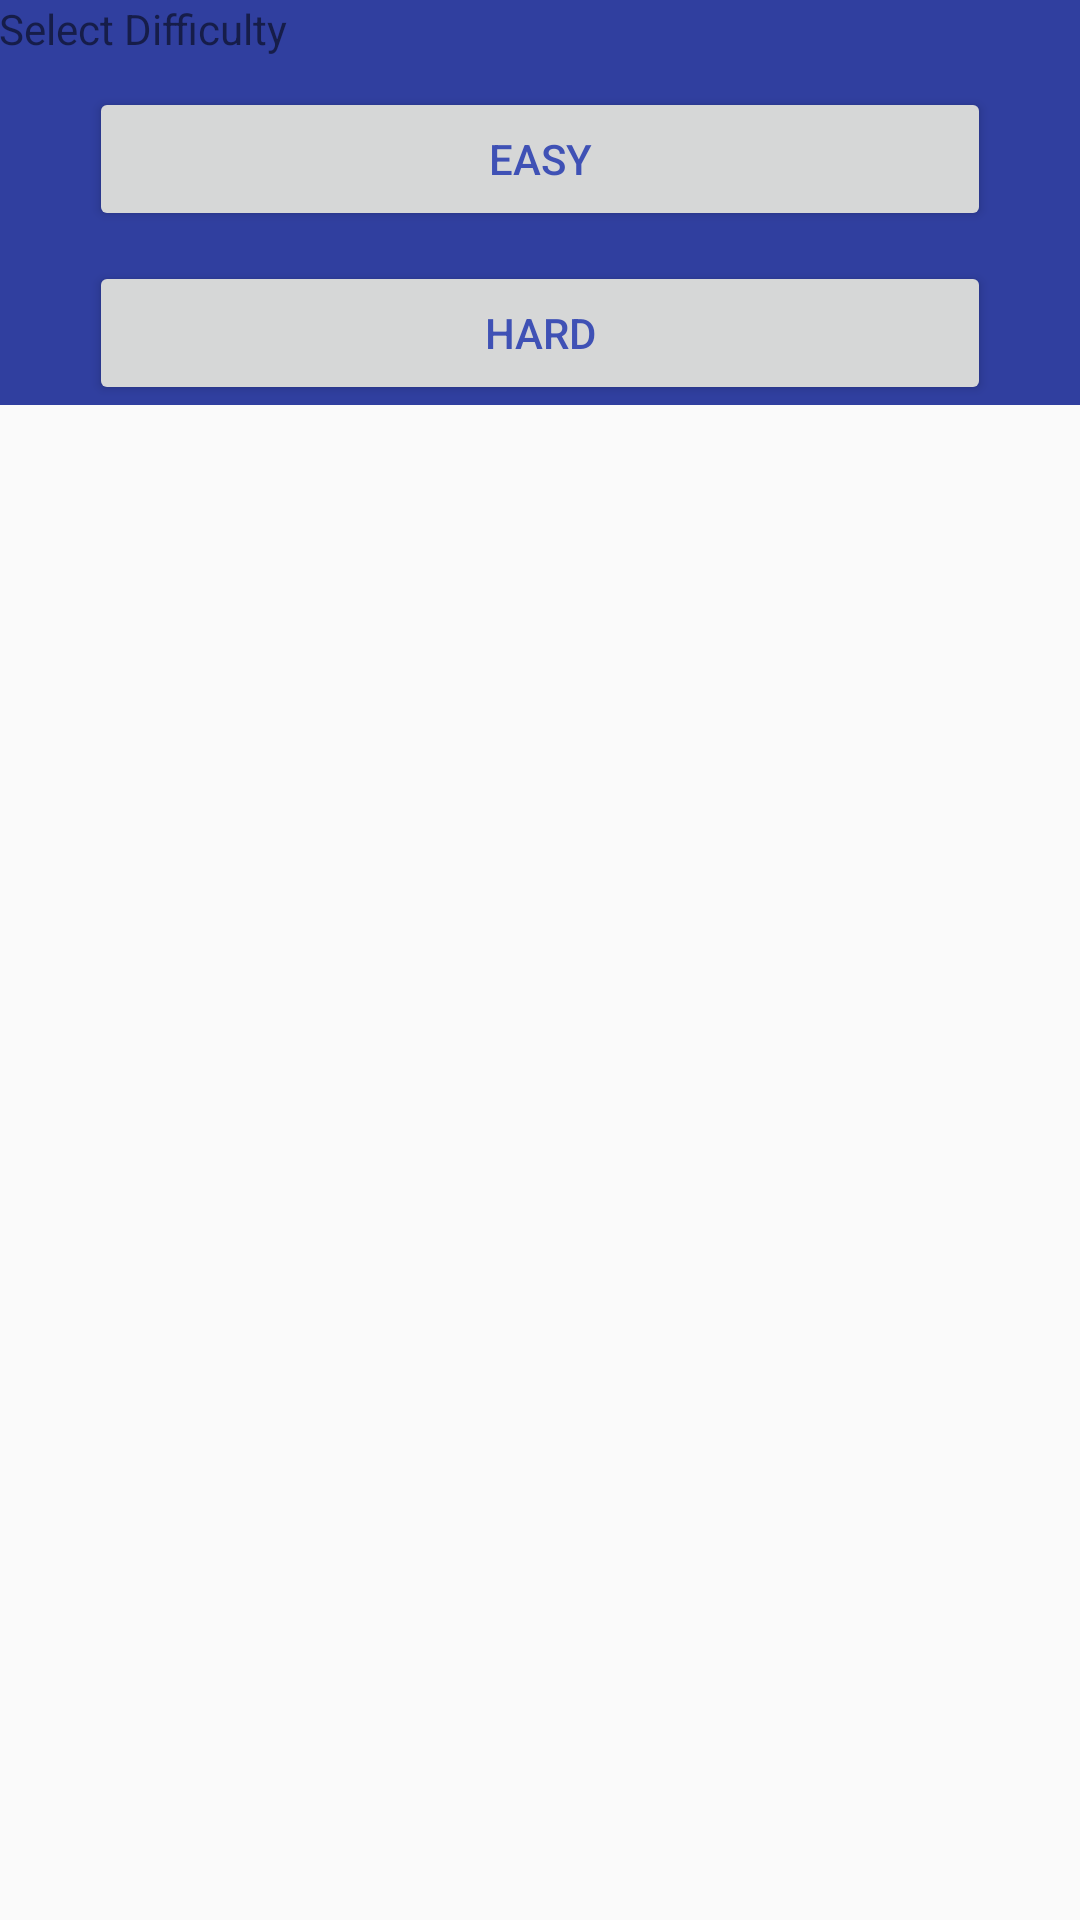

Produce the Android XML layout that renders to this screen, including the resource entries it uses.
<!-- AndroidManifest.xml: application theme AppTheme -->
<!-- res/layout/activity_main.xml -->
<?xml version="1.0" encoding="utf-8"?>
<RelativeLayout xmlns:android="http://schemas.android.com/apk/res/android"
    xmlns:tools="http://schemas.android.com/tools"
    android:id="@+id/activity_main"
    android:layout_width="match_parent"
    android:layout_height="match_parent"
    android:paddingBottom="@dimen/activity_vertical_margin"
    android:paddingLeft="@dimen/activity_horizontal_margin"
    android:paddingRight="@dimen/activity_horizontal_margin"
    android:paddingTop="@dimen/activity_vertical_margin"
    tools:context="com.noahhalpern.sweeper.MainActivity">

    <LinearLayout
        android:layout_width="match_parent"
        android:layout_height="wrap_content"
        android:orientation="vertical"
        android:gravity="center"
        android:background="@color/colorPrimaryDark">
        <TextView
            android:layout_width="match_parent"
            android:layout_height="wrap_content"
            android:text="@string/select"/>
        <Button
            android:layout_width="match_parent"
            android:layout_height="wrap_content"
            android:id="@+id/easy_button"
            android:text="@string/easy"
            style="@style/gameButton"
            android:textColor="@color/colorPrimary"/>
        <Button
            android:layout_width="match_parent"
            android:layout_height="wrap_content"
            android:id="@+id/hard_button"
            android:text="@string/hard"
            style="@style/gameButton"
            android:textColor="@color/colorPrimary"/>
    </LinearLayout>
</RelativeLayout>
<!-- resources referenced by this layout -->
<resources>
  <color name="colorPrimary">#3F51B5</color>
  <color name="colorPrimaryDark">#303F9F</color>
  <string name="easy">Easy</string>
  <string name="hard">Hard</string>
  <string name="select">Select Difficulty</string>
  <style name="gameButton">
          <item name="android:layout_marginTop">10dp</item>
          <item name="android:layout_marginLeft">30dp</item>
          <item name="android:layout_marginRight">30dp</item>
      </style>
  <style name="AppTheme" parent="Theme.AppCompat.Light.DarkActionBar">
          
          <item name="colorPrimary">@color/colorPrimary</item>
          <item name="colorPrimaryDark">@color/colorPrimaryDark</item>
          <item name="colorAccent">@color/colorAccent</item>
      </style>
  <color name="colorAccent">#FF4081</color>
</resources>
